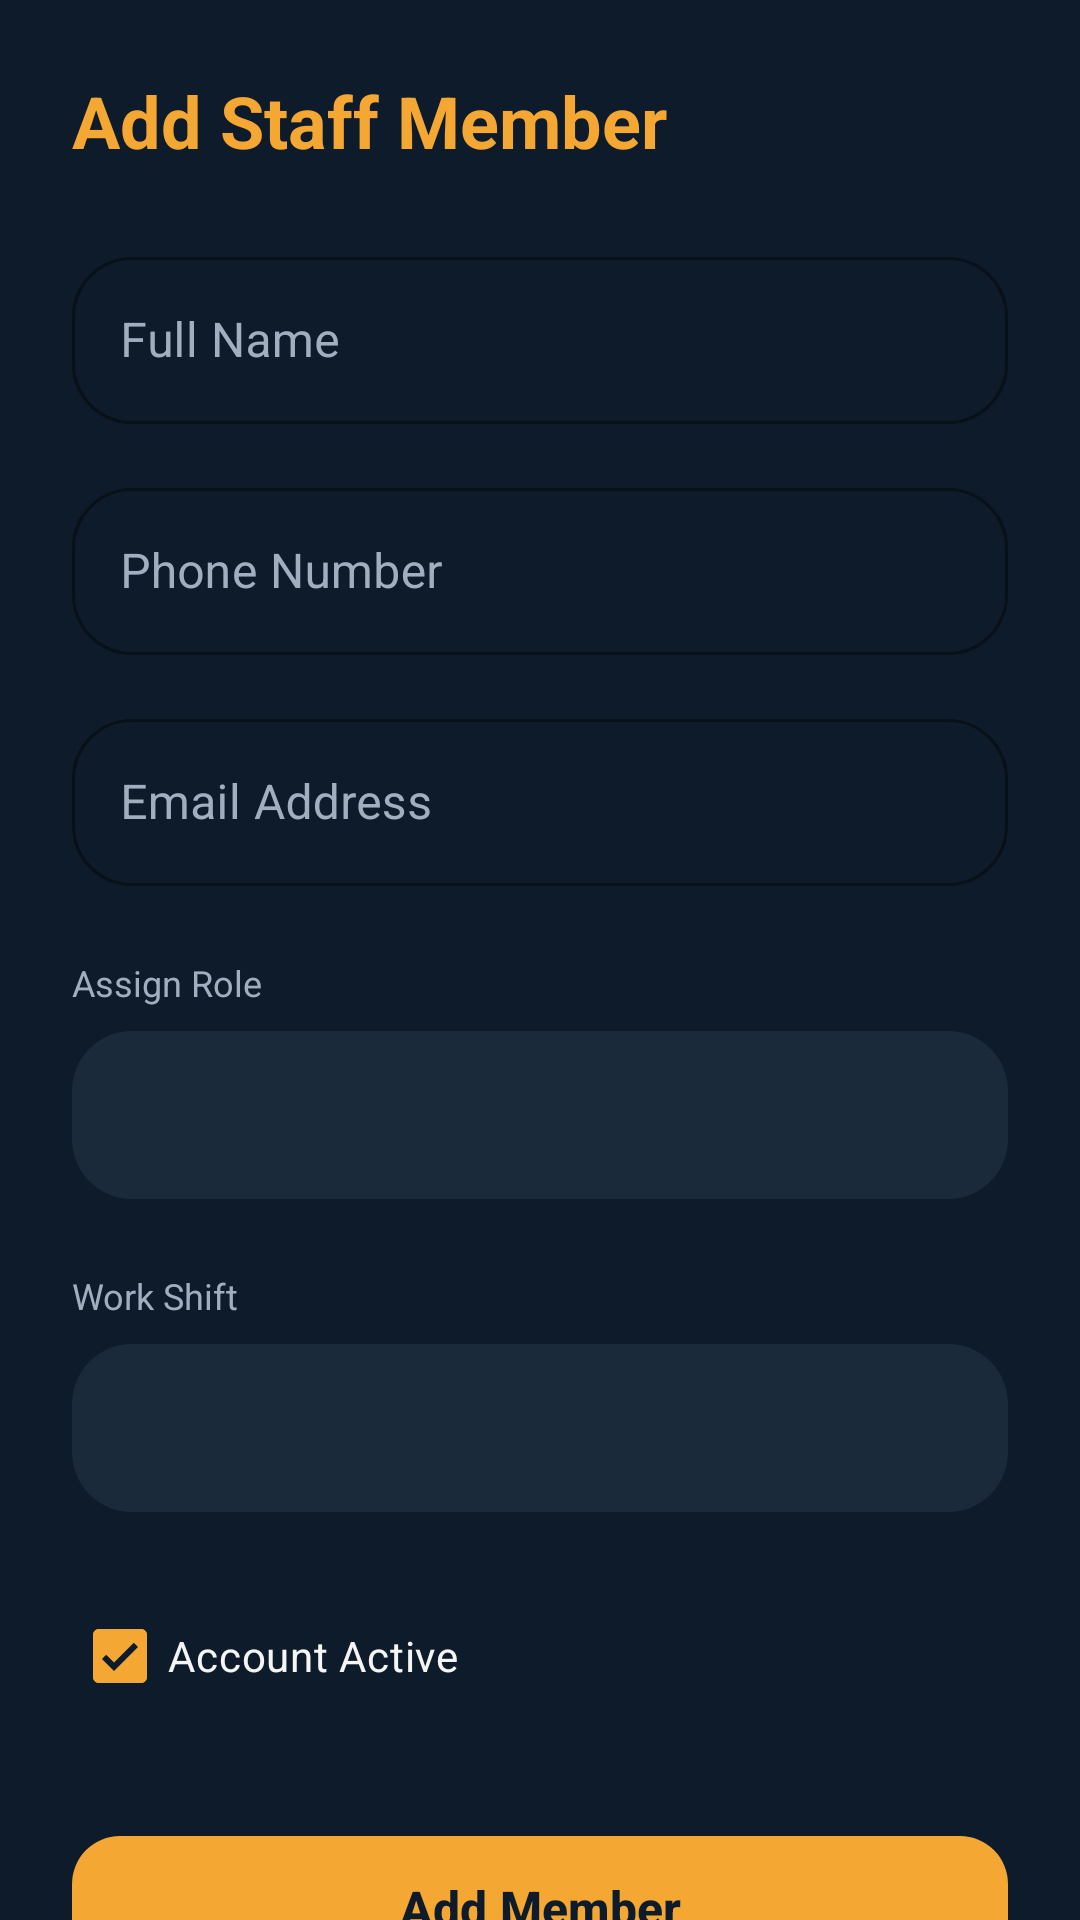

Write the Android layout XML for this screen, with the resource values it uses.
<!-- AndroidManifest.xml: application theme Theme.RestaurantApp -->
<!-- res/layout/activity_add_staff.xml -->
<?xml version="1.0" encoding="utf-8"?>
<androidx.core.widget.NestedScrollView xmlns:android="http://schemas.android.com/apk/res/android"
    xmlns:app="http://schemas.android.com/apk/res-auto"
    android:layout_width="match_parent"
    android:layout_height="match_parent"
    android:background="#0D1B2A">

    <LinearLayout
        android:layout_width="match_parent"
        android:layout_height="wrap_content"
        android:orientation="vertical"
        android:padding="24dp">

        <TextView
            android:layout_width="wrap_content"
            android:layout_height="wrap_content"
            android:text="@string/add_staff"
            android:textColor="#F4A732"
            android:textSize="24sp"
            android:textStyle="bold" />

        <com.google.android.material.textfield.TextInputLayout
            style="@style/Widget.MaterialComponents.TextInputLayout.OutlinedBox"
            android:layout_width="match_parent"
            android:layout_height="wrap_content"
            android:layout_marginTop="24dp"
            android:hint="@string/full_name_hint"
            android:textColorHint="#A0AEC0"
            app:boxStrokeColor="#F4A732"
            app:hintTextColor="#F4A732">

            <com.google.android.material.textfield.TextInputEditText
                android:id="@+id/etStaffName"
                android:layout_width="match_parent"
                android:layout_height="wrap_content"
                android:textColor="#F5F5F5" />
        </com.google.android.material.textfield.TextInputLayout>

        <com.google.android.material.textfield.TextInputLayout
            style="@style/Widget.MaterialComponents.TextInputLayout.OutlinedBox"
            android:layout_width="match_parent"
            android:layout_height="wrap_content"
            android:layout_marginTop="16dp"
            android:hint="@string/phone_number_hint"
            android:textColorHint="#A0AEC0"
            app:boxStrokeColor="#F4A732"
            app:hintTextColor="#F4A732">

            <com.google.android.material.textfield.TextInputEditText
                android:id="@+id/etStaffPhone"
                android:layout_width="match_parent"
                android:layout_height="wrap_content"
                android:inputType="phone"
                android:textColor="#F5F5F5" />
        </com.google.android.material.textfield.TextInputLayout>

        <com.google.android.material.textfield.TextInputLayout
            style="@style/Widget.MaterialComponents.TextInputLayout.OutlinedBox"
            android:layout_width="match_parent"
            android:layout_height="wrap_content"
            android:layout_marginTop="16dp"
            android:hint="@string/email_hint"
            android:textColorHint="#A0AEC0"
            app:boxStrokeColor="#F4A732"
            app:hintTextColor="#F4A732">

            <com.google.android.material.textfield.TextInputEditText
                android:id="@+id/etStaffEmail"
                android:layout_width="match_parent"
                android:layout_height="wrap_content"
                android:inputType="textEmailAddress"
                android:textColor="#F5F5F5" />
        </com.google.android.material.textfield.TextInputLayout>

        <TextView
            android:layout_width="wrap_content"
            android:layout_height="wrap_content"
            android:layout_marginTop="24dp"
            android:text="@string/assign_role"
            android:textColor="#A0AEC0"
            android:textSize="12sp" />

        <Spinner
            android:id="@+id/spinnerStaffRole"
            android:layout_width="match_parent"
            android:layout_height="56dp"
            android:layout_marginTop="8dp"
            android:background="@drawable/bg_search_bar"
            android:paddingHorizontal="16dp"
            android:theme="@style/ThemeOverlay.AppCompat.Dark" />

        <TextView
            android:layout_width="wrap_content"
            android:layout_height="wrap_content"
            android:layout_marginTop="24dp"
            android:text="@string/work_shift"
            android:textColor="#A0AEC0"
            android:textSize="12sp" />

        <Spinner
            android:id="@+id/spinnerStaffShift"
            android:layout_width="match_parent"
            android:layout_height="56dp"
            android:layout_marginTop="8dp"
            android:background="@drawable/bg_search_bar"
            android:paddingHorizontal="16dp"
            android:theme="@style/ThemeOverlay.AppCompat.Dark" />

        <com.google.android.material.checkbox.MaterialCheckBox
            android:id="@+id/cbStaffActive"
            android:layout_width="wrap_content"
            android:layout_height="wrap_content"
            android:layout_marginTop="24dp"
            android:checked="true"
            android:text="@string/account_active"
            android:textColor="#F5F5F5"
            app:buttonTint="#F4A732" />

        <com.google.android.material.button.MaterialButton
            android:id="@+id/btnSaveStaff"
            android:layout_width="match_parent"
            android:layout_height="56dp"
            android:layout_marginTop="32dp"
            android:layout_marginBottom="24dp"
            android:text="@string/add_member"
            android:textAllCaps="false"
            android:textColor="#0D1B2A"
            android:textSize="16sp"
            android:textStyle="bold"
            app:backgroundTint="#F4A732"
            app:cornerRadius="16dp" />

    </LinearLayout>
</androidx.core.widget.NestedScrollView>
<!-- resources referenced by this layout -->
<resources>
  <!-- drawable bg_search_bar (drawable) -->
  <?xml version="1.0" encoding="utf-8"?>
  <shape xmlns:android="http://schemas.android.com/apk/res/android">
      <solid android:color="#1B2A3B" />
      <corners android:radius="20dp" />
  </shape>
  <string name="account_active">Account Active</string>
  <string name="add_member">Add Member</string>
  <string name="add_staff">Add Staff Member</string>
  <string name="assign_role">Assign Role</string>
  <string name="email_hint">Email Address</string>
  <string name="full_name_hint">Full Name</string>
  <string name="phone_number_hint">Phone Number</string>
  <string name="work_shift">Work Shift</string>
  <style name="Theme.RestaurantApp" parent="Base.Theme.RestaurantApp" />
  <style name="Base.Theme.RestaurantApp" parent="Theme.Material3.Dark.NoActionBar">
          
          <item name="colorPrimary">@color/colorPrimary</item>
          <item name="colorOnPrimary">@color/colorOnPrimary</item>
  
          
          <item name="colorSecondary">@color/colorSecondary</item>
          <item name="colorOnSecondary">@color/white</item>
  
          
          <item name="android:colorBackground">@color/colorBackground</item>
          <item name="android:windowBackground">@color/colorBackground</item>
          <item name="colorSurface">@color/colorSurface</item>
          <item name="colorOnSurface">@color/colorOnBackground</item>
  
          
          <item name="android:textColorPrimary">@color/colorOnBackground</item>
          <item name="android:textColorSecondary">@color/colorTextSecondary</item>
          <item name="android:textColorHint">@color/colorTextSecondary</item>
  
          
          <item name="shapeAppearanceSmallComponent">@style/ShapeAppearance.RestaurantApp.Small</item>
          <item name="shapeAppearanceMediumComponent">@style/ShapeAppearance.RestaurantApp.Medium</item>
          <item name="shapeAppearanceLargeComponent">@style/ShapeAppearance.RestaurantApp.Large</item>
  
          
          <item name="bottomNavigationStyle">@style/Widget.Material3.BottomNavigationView</item>
  
          <item name="android:windowFullscreen">true</item>
          <item name="android:windowDrawsSystemBarBackgrounds">false</item>
      </style>
  <color name="colorPrimary">#F4A732</color>
  <color name="colorOnPrimary">#0D1B2A</color>
  <color name="colorSecondary">#E07B2A</color>
  <color name="white">#FFFFFFFF</color>
  <color name="colorBackground">#0D1B2A</color>
  <color name="colorSurface">#1B2A3B</color>
  <color name="colorOnBackground">#F5F5F5</color>
  <color name="colorTextSecondary">#A0AEC0</color>
  <style name="ShapeAppearance.RestaurantApp.Small" parent="ShapeAppearance.Material3.SmallComponent">
          <item name="cornerSize">20dp</item>
      </style>
  <style name="ShapeAppearance.RestaurantApp.Medium" parent="ShapeAppearance.Material3.MediumComponent">
          <item name="cornerSize">20dp</item>
      </style>
  <style name="ShapeAppearance.RestaurantApp.Large" parent="ShapeAppearance.Material3.LargeComponent">
          <item name="cornerSize">20dp</item>
      </style>
</resources>
